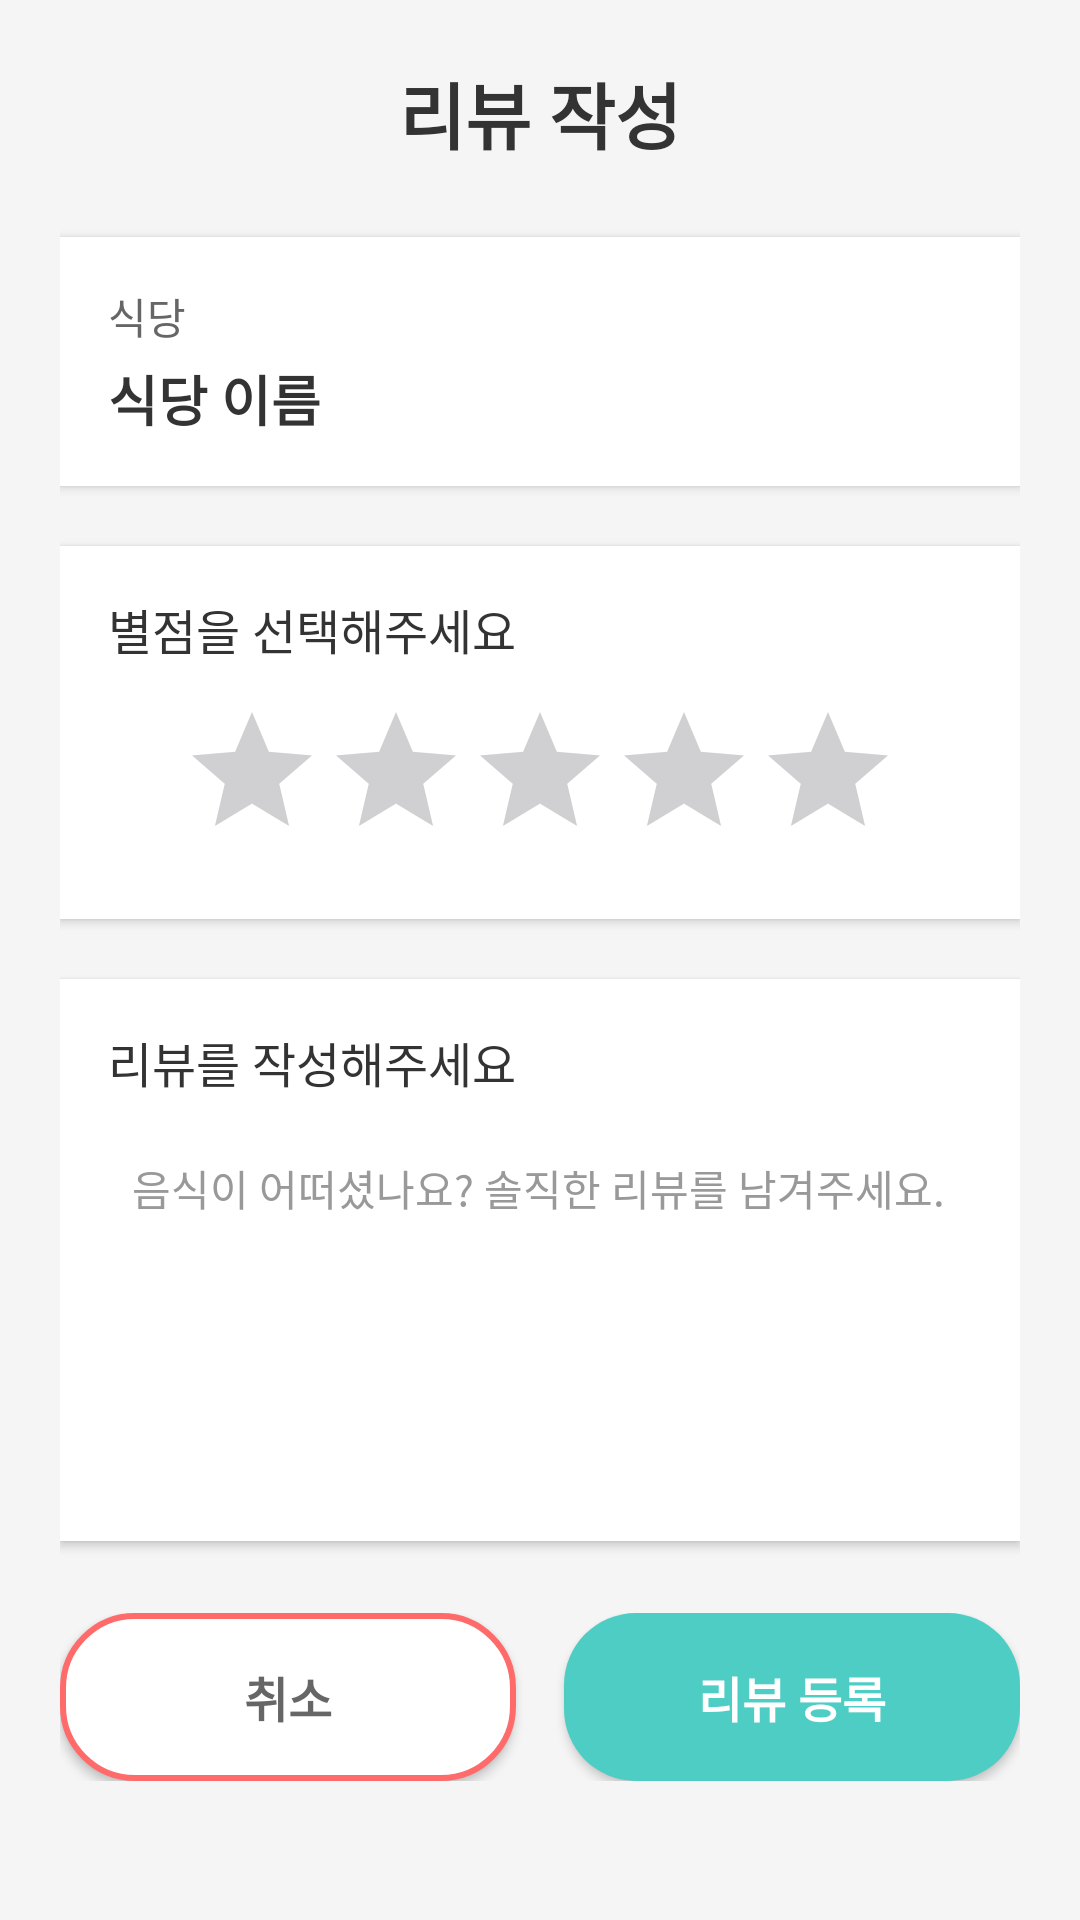

Reconstruct the res/layout file that produces this screen, plus the resources it refers to.
<!-- AndroidManifest.xml: application theme Theme.Bobfriend -->
<!-- res/layout/activity_write_review.xml -->
<?xml version="1.0" encoding="utf-8"?>
<ScrollView xmlns:android="http://schemas.android.com/apk/res/android"
    android:layout_width="match_parent"
    android:layout_height="match_parent"
    android:background="#F5F5F5">

    <LinearLayout
        android:layout_width="match_parent"
        android:layout_height="wrap_content"
        android:orientation="vertical"
        android:padding="20dp">

        
        <TextView
            android:layout_width="wrap_content"
            android:layout_height="wrap_content"
            android:text="리뷰 작성"
            android:textSize="24sp"
            android:textStyle="bold"
            android:textColor="#333333"
            android:layout_gravity="center_horizontal"
            android:layout_marginBottom="24dp" />

        
        <LinearLayout
            android:layout_width="match_parent"
            android:layout_height="wrap_content"
            android:orientation="vertical"
            android:background="@android:color/white"
            android:padding="16dp"
            android:layout_marginBottom="20dp"
            android:elevation="2dp">

            <TextView
                android:layout_width="wrap_content"
                android:layout_height="wrap_content"
                android:text="식당"
                android:textSize="14sp"
                android:textColor="#666666"
                android:layout_marginBottom="4dp" />

            <TextView
                android:id="@+id/tvRestaurantName"
                android:layout_width="wrap_content"
                android:layout_height="wrap_content"
                android:text="식당 이름"
                android:textSize="18sp"
                android:textStyle="bold"
                android:textColor="#333333" />
        </LinearLayout>

        
        <LinearLayout
            android:layout_width="match_parent"
            android:layout_height="wrap_content"
            android:orientation="vertical"
            android:background="@android:color/white"
            android:padding="16dp"
            android:layout_marginBottom="20dp"
            android:elevation="2dp">

            <TextView
                android:layout_width="wrap_content"
                android:layout_height="wrap_content"
                android:text="별점을 선택해주세요"
                android:textSize="16sp"
                android:textColor="#333333"
                android:layout_marginBottom="12dp" />

            <RatingBar
                android:id="@+id/ratingBar"
                android:layout_width="wrap_content"
                android:layout_height="wrap_content"
                android:numStars="5"
                android:stepSize="0.5"
                android:rating="0"
                android:layout_gravity="center_horizontal" />
        </LinearLayout>

        
        <LinearLayout
            android:layout_width="match_parent"
            android:layout_height="wrap_content"
            android:orientation="vertical"
            android:background="@android:color/white"
            android:padding="16dp"
            android:layout_marginBottom="24dp"
            android:elevation="2dp">

            <TextView
                android:layout_width="wrap_content"
                android:layout_height="wrap_content"
                android:text="리뷰를 작성해주세요"
                android:textSize="16sp"
                android:textColor="#333333"
                android:layout_marginBottom="12dp" />

            <EditText
                android:id="@+id/etComment"
                android:layout_width="match_parent"
                android:layout_height="120dp"
                android:gravity="top|start"
                android:hint="음식이 어떠셨나요? 솔직한 리뷰를 남겨주세요."
                android:textSize="14sp"
                android:textColor="#333333"
                android:textColorHint="#999999"
                android:background="@android:color/transparent"
                android:padding="8dp"
                android:inputType="textMultiLine"
                android:scrollbars="vertical" />
        </LinearLayout>

        
        <LinearLayout
            android:layout_width="match_parent"
            android:layout_height="wrap_content"
            android:orientation="horizontal">

            <Button
                android:id="@+id/btnCancel"
                android:layout_width="0dp"
                android:layout_height="56dp"
                android:layout_weight="1"
                android:layout_marginEnd="8dp"
                android:text="취소"
                android:textSize="16sp"
                android:textStyle="bold"
                android:background="@drawable/button_secondary"
                android:textColor="#666666" />

            <Button
                android:id="@+id/btnSubmitReview"
                android:layout_width="0dp"
                android:layout_height="56dp"
                android:layout_weight="1"
                android:layout_marginStart="8dp"
                android:text="리뷰 등록"
                android:textSize="16sp"
                android:textStyle="bold"
                android:background="@drawable/button_primary"
                android:textColor="@android:color/white" />
        </LinearLayout>

    </LinearLayout>

</ScrollView>
<!-- resources referenced by this layout -->
<resources>
  <!-- drawable button_primary (drawable) -->
  <?xml version="1.0" encoding="utf-8"?>
  <shape xmlns:android="http://schemas.android.com/apk/res/android">
      <solid android:color="#4ECDC4"/>
      <corners android:radius="24dp"/>
  </shape>
  <!-- drawable button_secondary (drawable) -->
  <?xml version="1.0" encoding="utf-8"?>
  <shape xmlns:android="http://schemas.android.com/apk/res/android">
      <solid android:color="#FFFFFF"/>
      <stroke android:width="2dp" android:color="#FF6B6B"/>
      <corners android:radius="24dp"/>
  </shape>
  <style name="Theme.Bobfriend" parent="Base.Theme.Bobfriend" />
  <style name="Base.Theme.Bobfriend" parent="Theme.Material3.DayNight.NoActionBar">
          
          
      </style>
</resources>
